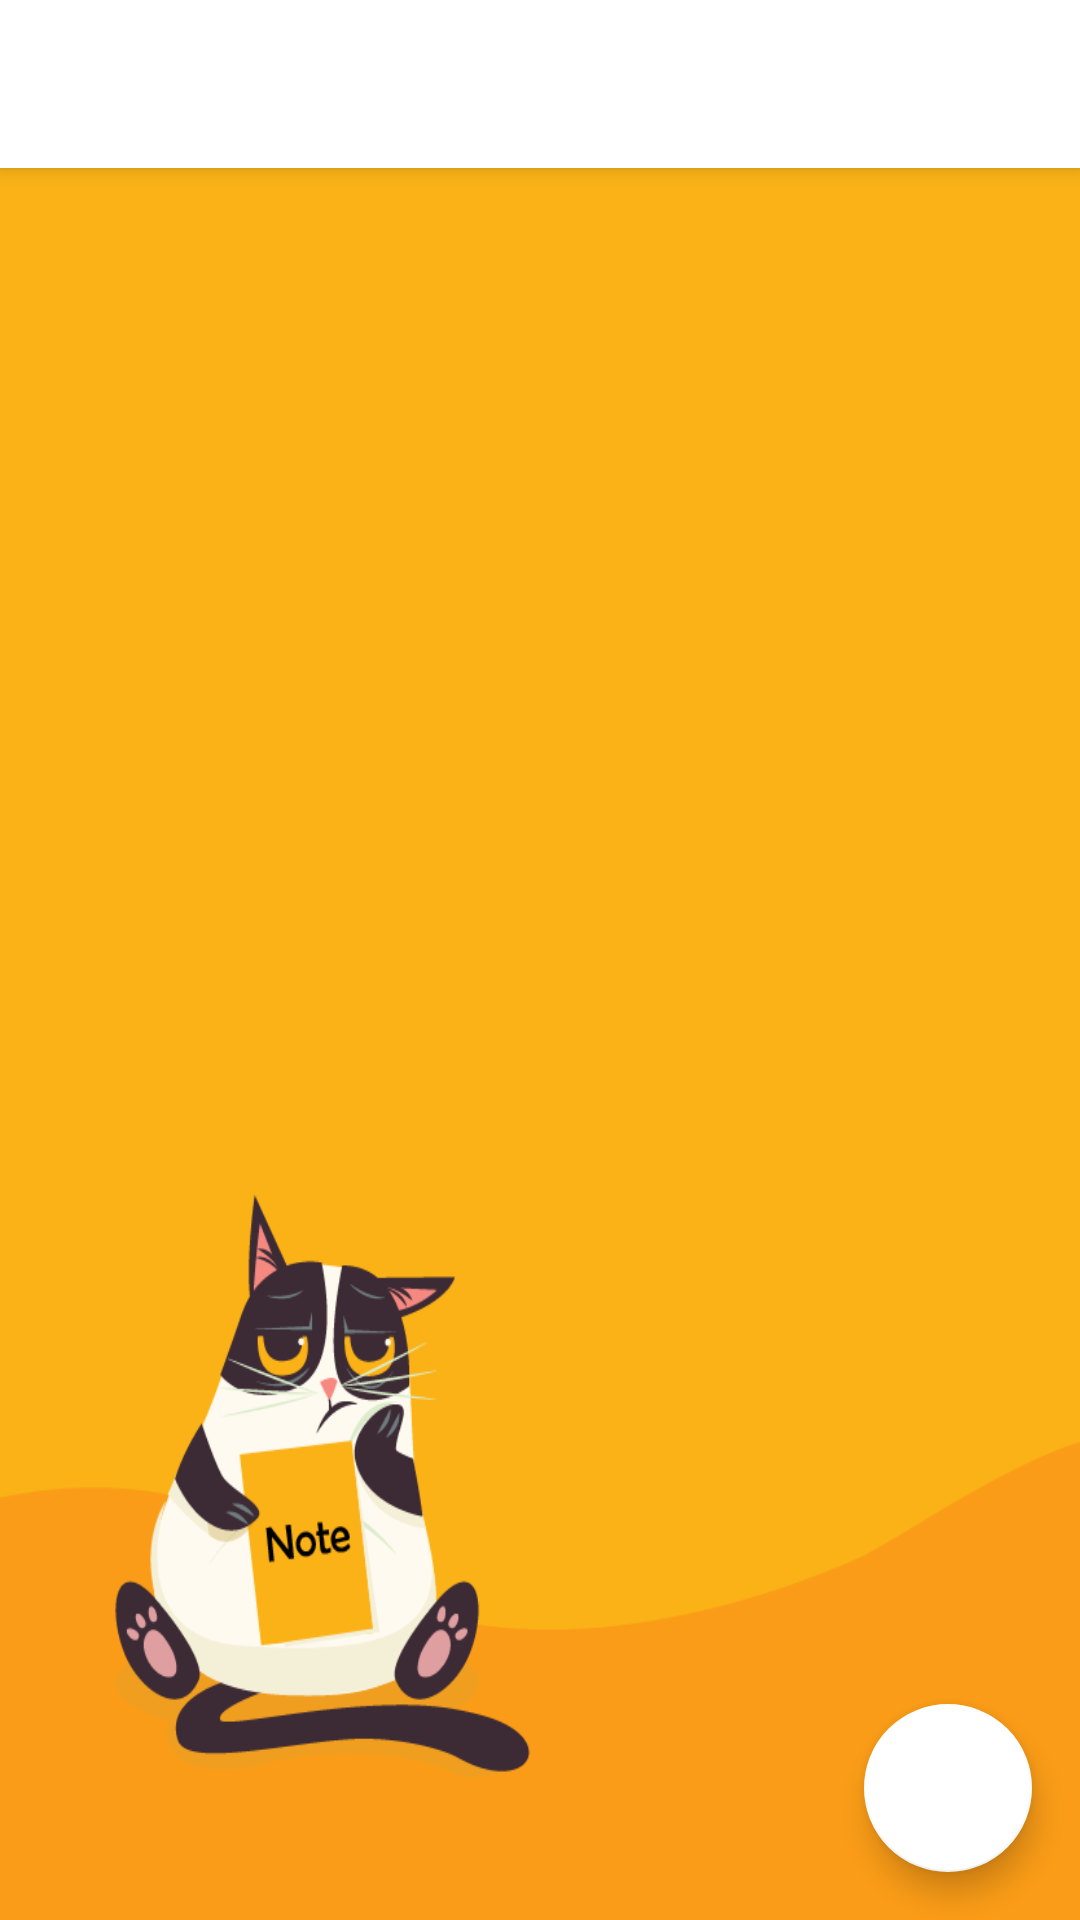

Layout XML and referenced resources for this Android screen:
<!-- AndroidManifest.xml: application theme AppTheme.NoActionBar -->
<!-- res/layout/activity_main.xml -->
<?xml version="1.0" encoding="utf-8"?>

<androidx.coordinatorlayout.widget.CoordinatorLayout
    xmlns:android="http://schemas.android.com/apk/res/android"
    xmlns:tools="http://schemas.android.com/tools"
    android:layout_width="match_parent"
    android:layout_height="match_parent"
    android:background="@drawable/background_mainactivity"
    tools:context=".MainActivity">

    <com.google.android.material.appbar.AppBarLayout
        android:layout_width="match_parent"
        android:layout_height="wrap_content"
        style="@style/AppTheme.NoActionBar">

        <androidx.appcompat.widget.Toolbar
            android:id="@+id/main_toolbar"
            android:layout_width="match_parent"
            android:layout_height="?attr/actionBarSize"
            android:background="#FFFFFF" />
    </com.google.android.material.appbar.AppBarLayout>

    <include layout="@layout/content_main"/>

    <com.google.android.material.floatingactionbutton.FloatingActionButton
        android:id="@+id/fab"
        android:layout_width="wrap_content"
        android:layout_height="wrap_content"
        android:layout_gravity="bottom|end"
        android:layout_margin="16dp"
        android:src="@drawable/ic_add"/>
</androidx.coordinatorlayout.widget.CoordinatorLayout>
<!-- res/layout/content_main.xml (included above) -->
<?xml version="1.0" encoding="utf-8"?>

<LinearLayout xmlns:android="http://schemas.android.com/apk/res/android"
    xmlns:tools="http://schemas.android.com/tools"
    xmlns:app="http://schemas.android.com/apk/res-auto"
    android:orientation="vertical"
    android:layout_width="match_parent"
    android:layout_height="match_parent"
    app:layout_behavior="@string/appbar_scrolling_view_behavior"
    tools:showIn="@layout/activity_main">

    <ListView
        android:id="@+id/list_note"
        android:layout_width="match_parent"
        android:layout_height="match_parent"
        android:layout_marginTop="@dimen/margin_tool_bar_vs_content"/>
</LinearLayout>
<!-- resources referenced by this layout -->
<resources>
  <dimen name="margin_tool_bar_vs_content">16dp</dimen>
  <!-- drawable background_mainactivity: png bitmap (drawable, 36398 bytes) -->
  <style name="AppTheme.NoActionBar">
          <item name="windowActionBar">false</item>
          <item name="windowNoTitle">true</item>
      </style>
</resources>
